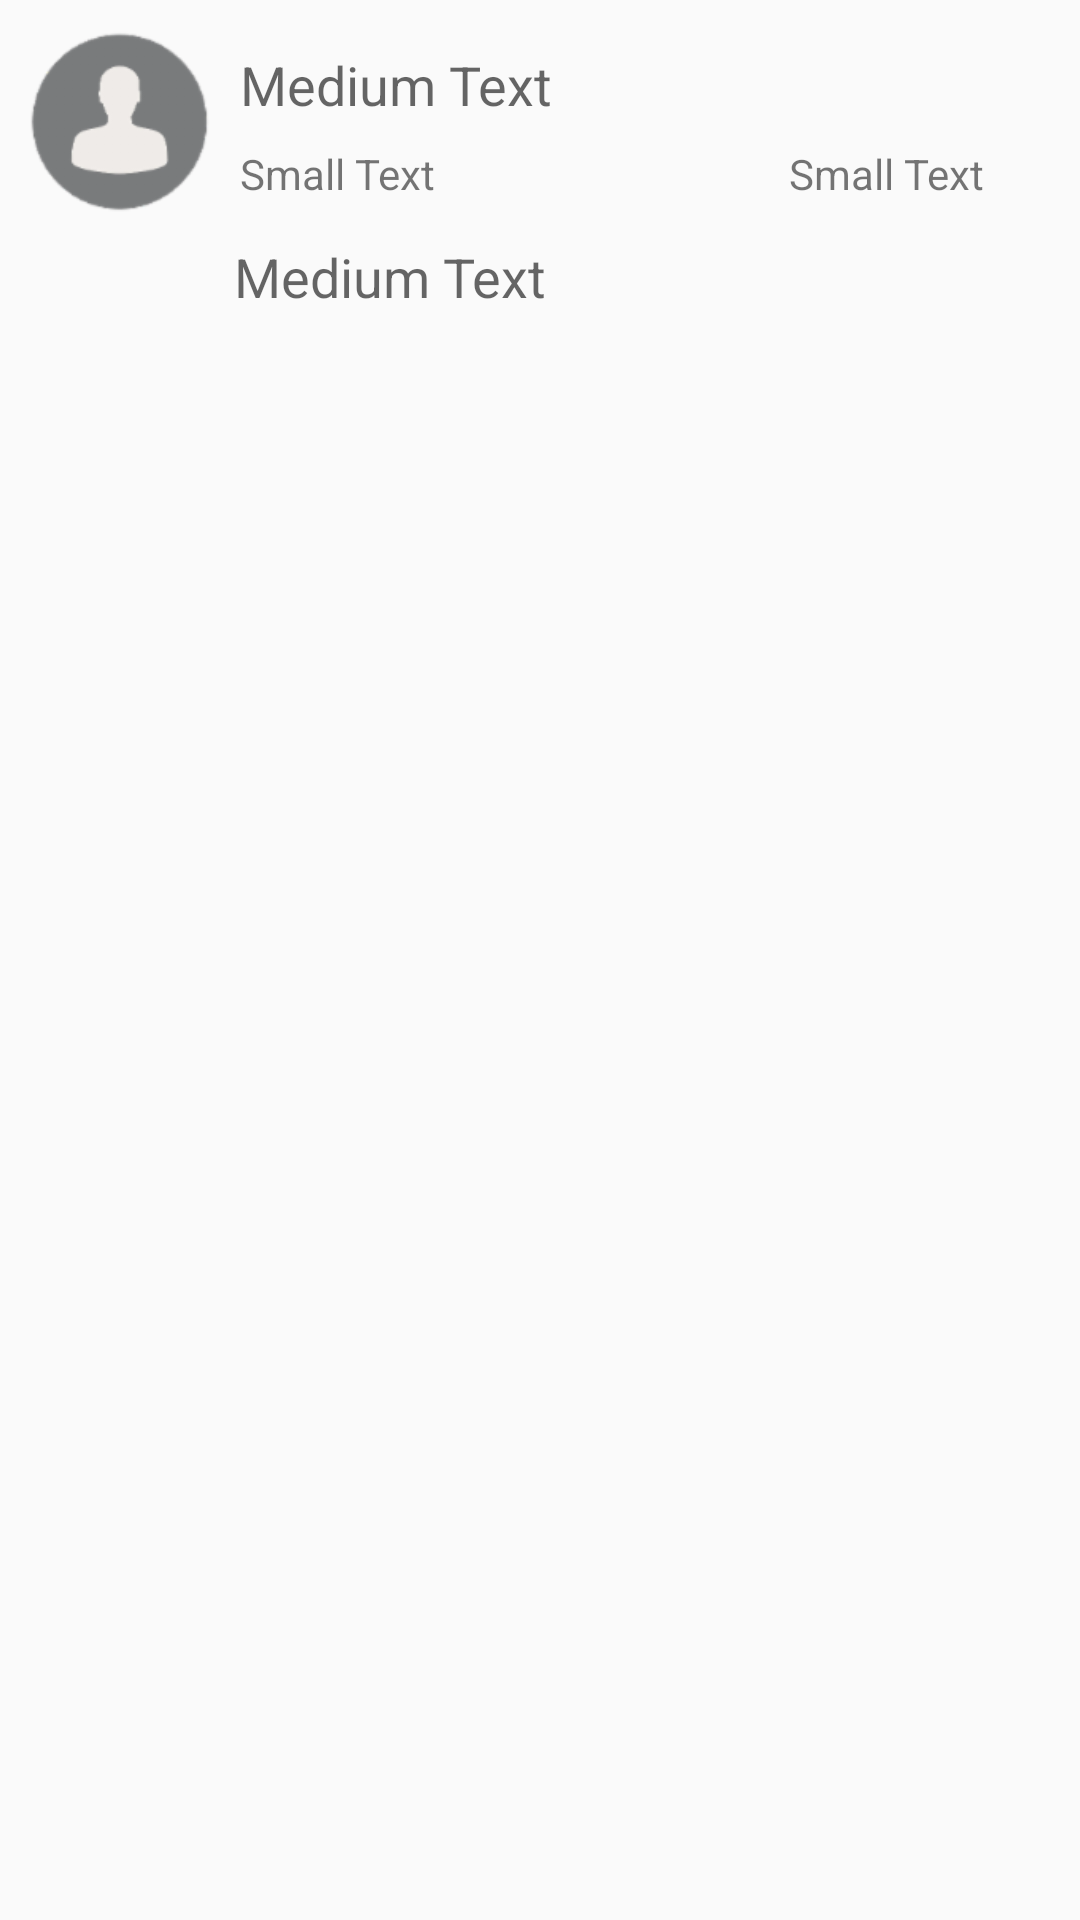

Android layout source for this screen:
<!-- AndroidManifest.xml: application theme AppTheme -->
<!-- res/layout/holder_event_in_comment.xml -->
<?xml version="1.0" encoding="utf-8"?>
<LinearLayout xmlns:android="http://schemas.android.com/apk/res/android"
    android:layout_width="match_parent"
    android:layout_height="wrap_content"
    android:layout_marginBottom="8dp"
    android:layout_marginEnd="8dp"
    android:layout_marginStart="8dp"
    android:layout_marginTop="8dp"
    android:orientation="vertical">

    <include layout="@layout/content_holder_profile" />

    <TextView
        android:id="@+id/tvEventTitle"
        android:layout_width="match_parent"
        android:layout_height="wrap_content"
        android:layout_marginBottom="8dp"
        android:layout_marginEnd="8dp"
        android:layout_marginStart="78dp"
        android:layout_marginTop="8dp"
        android:text="Medium Text"
        android:textAppearance="?android:attr/textAppearanceMedium" />

</LinearLayout>
<!-- res/layout/content_holder_profile.xml (included above) -->
<?xml version="1.0" encoding="utf-8"?>
<RelativeLayout xmlns:android="http://schemas.android.com/apk/res/android"
    xmlns:tools="http://schemas.android.com/tools"
    android:layout_width="match_parent"
    android:layout_height="wrap_content"
    tools:showIn="@layout/holder_event">

    <ImageView
        android:id="@+id/ivProfile"
        android:layout_width="64dp"
        android:layout_height="64dp"
        android:layout_marginStart="8dp"
        android:layout_marginTop="8dp"
        android:src="@drawable/ic_user" />

    <TextView
        android:id="@+id/tvUsername"
        android:layout_width="wrap_content"
        android:layout_height="wrap_content"
        android:layout_alignTop="@+id/ivProfile"
        android:layout_marginStart="8dp"
        android:layout_marginTop="8dp"
        android:layout_toEndOf="@+id/ivProfile"
        android:text="Medium Text"
        android:textAppearance="?android:attr/textAppearanceMedium" />

    <TextView
        android:id="@+id/tvTimeStamp"
        android:layout_width="wrap_content"
        android:layout_height="wrap_content"
        android:layout_alignStart="@id/tvUsername"
        android:layout_below="@id/tvUsername"
        android:layout_marginTop="8dp"
        android:text="Small Text"
        android:textAppearance="?android:attr/textAppearanceSmall" />

    <ImageView
        android:id="@+id/ivEventType"
        android:layout_width="24dp"
        android:layout_height="24dp"
        android:layout_alignBottom="@+id/tvTimeStamp"
        android:layout_alignParentEnd="true"
        android:layout_marginEnd="8dp"
        android:scaleType="centerCrop" />

    <TextView
        android:id="@+id/tvEventType"
        android:layout_width="wrap_content"
        android:layout_height="wrap_content"
        android:layout_alignBottom="@+id/ivEventType"
        android:layout_toStartOf="@+id/ivEventType"
        android:text="Small Text"
        android:textAppearance="?android:attr/textAppearanceSmall" />
</RelativeLayout>
<!-- res/layout/holder_event.xml (included above) -->
<?xml version="1.0" encoding="utf-8"?>
<android.support.v7.widget.CardView xmlns:android="http://schemas.android.com/apk/res/android"
    xmlns:card_view="http://schemas.android.com/apk/res-auto"
    android:id="@+id/cardView"
    android:layout_width="match_parent"
    android:layout_height="wrap_content"
    android:layout_marginBottom="8dp"
    android:layout_marginEnd="16dp"
    android:layout_marginStart="16dp"
    android:layout_marginTop="8dp"
    card_view:cardBackgroundColor="@color/white"
    card_view:cardCornerRadius="4dp">

    <LinearLayout
        android:layout_width="match_parent"
        android:layout_height="match_parent"
        android:orientation="vertical">

        <include layout="@layout/content_holder_profile" />

        <TextView
            android:id="@+id/tvEventTitle"
            android:layout_width="match_parent"
            android:layout_height="wrap_content"
            android:layout_marginBottom="8dp"
            android:layout_marginEnd="8dp"
            android:layout_marginStart="78dp"
            android:layout_marginTop="8dp"
            android:text="Medium Text"
            android:textAppearance="?android:attr/textAppearanceMedium" />
    </LinearLayout>
</android.support.v7.widget.CardView>
<!-- resources referenced by this layout -->
<resources>
  <color name="white">#FFF</color>
  <!-- drawable ic_user: png bitmap (drawable-hdpi, 2914 bytes) -->
  <style name="AppTheme" parent="Theme.AppCompat.Light.DarkActionBar">
          
          <item name="colorPrimary">@color/colorPrimary</item>
          <item name="colorPrimaryDark">@color/colorPrimaryDark</item>
          <item name="colorAccent">@color/colorAccent</item>
      </style>
  <color name="colorPrimary">#C62828</color>
  <color name="colorPrimaryDark">#B71C1C</color>
  <color name="colorAccent">#757575</color>
</resources>
